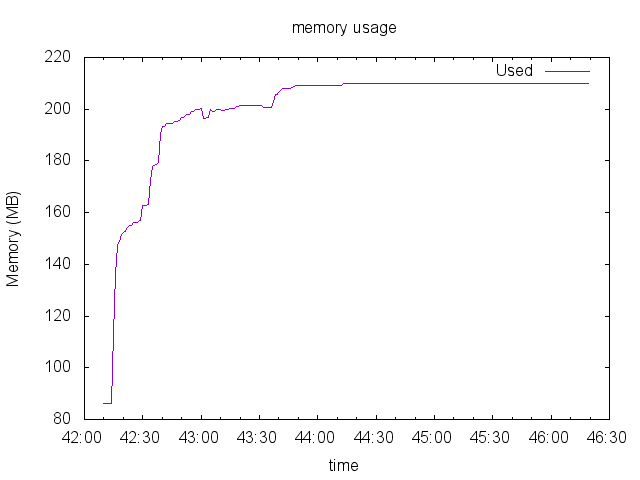

The data file committed next to this chart (first rows):
19:42:10, 90189824, 0
19:42:11, 90189824, 0
19:42:12, 90189824, 0
19:42:13, 90189824, 0
19:42:14, 90189824, 0
19:42:15, 118755328, 101
19:42:16, 142577664, 101
19:42:17, 154595328, 96
19:42:18, 155914240, 100.7
19:42:19, 158863360, 100.5
19:42:20, 159678464, 101.2
19:42:21, 160002048, 99.1
19:42:22, 161546240, 101.2
19:42:23, 162631680, 100
19:42:24, 162676736, 100.1
19:42:25, 163594240, 99.5
19:42:26, 163848192, 100.2
19:42:27, 163889152, 101.3
19:42:28, 164012032, 100.5
19:42:29, 164700160, 98.6
19:42:30, 170676224, 97.9
19:42:31, 170696704, 100.5
19:42:32, 170741760, 99.2
19:42:33, 171147264, 99.1
19:42:34, 180961280, 98
19:42:35, 186675200, 100.9
19:42:36, 186920960, 99.4
19:42:37, 187457536, 100
19:42:38, 188260352, 99.4
19:42:39, 199573504, 96.5
19:42:40, 202588160, 99.6
19:42:41, 202629120, 98.8
19:42:42, 203767808, 98.2
19:42:43, 203980800, 99
19:42:44, 204058624, 100
19:42:45, 203939840, 100.5
19:42:46, 204197888, 98.8
19:42:47, 204742656, 99.2
19:42:48, 204742656, 100
19:42:49, 205008896, 97.5
19:42:50, 206327808, 101.7
19:42:51, 206479360, 99.6
19:42:52, 207364096, 99.6
19:42:53, 207376384, 97.7
19:42:54, 207380480, 97.5
19:42:55, 208728064, 100.8
19:42:56, 208736256, 99.3
19:42:57, 209506304, 99.4
19:42:58, 209506304, 99.7
19:42:59, 209510400, 100
19:43:0, 209989632, 100.1
19:43:1, 205795328, 96
19:43:2, 205795328, 98.5
19:43:3, 206364672, 100
19:43:4, 206364672, 100
19:43:5, 209403904, 99.3
19:43:6, 208617472, 98.8
19:43:7, 208617472, 99.9
19:43:8, 209514496, 97.6
19:43:9, 209514496, 99.6
19:43:10, 209514496, 98.8
... 188 more rows
